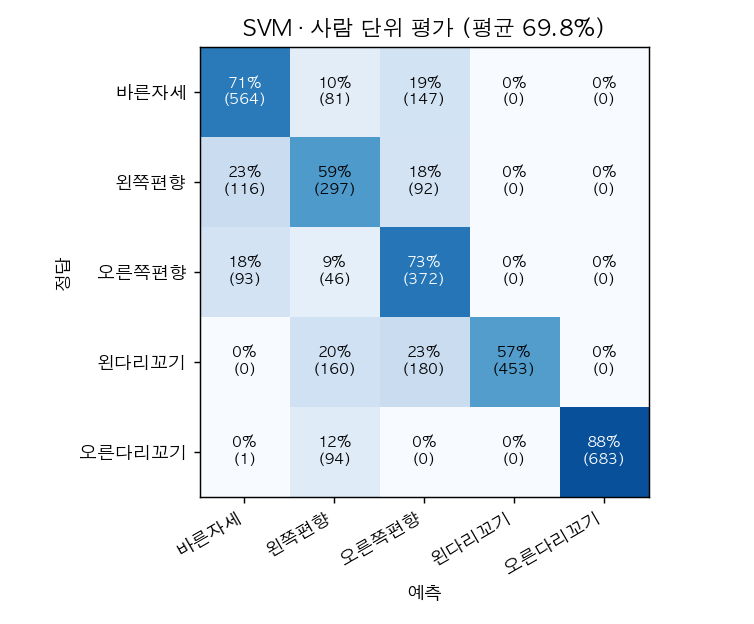

Source data for this figure (header and first rows):
, 바른자세, 왼쪽편향, 오른쪽편향, 왼다리꼬기, 오른다리꼬기
바른자세, 564, 81, 147, 0, 0
왼쪽편향, 116, 297, 92, 0, 0
오른쪽편향, 93, 46, 372, 0, 0
왼다리꼬기, 0, 160, 180, 453, 0
오른다리꼬기, 1, 94, 0, 0, 683
